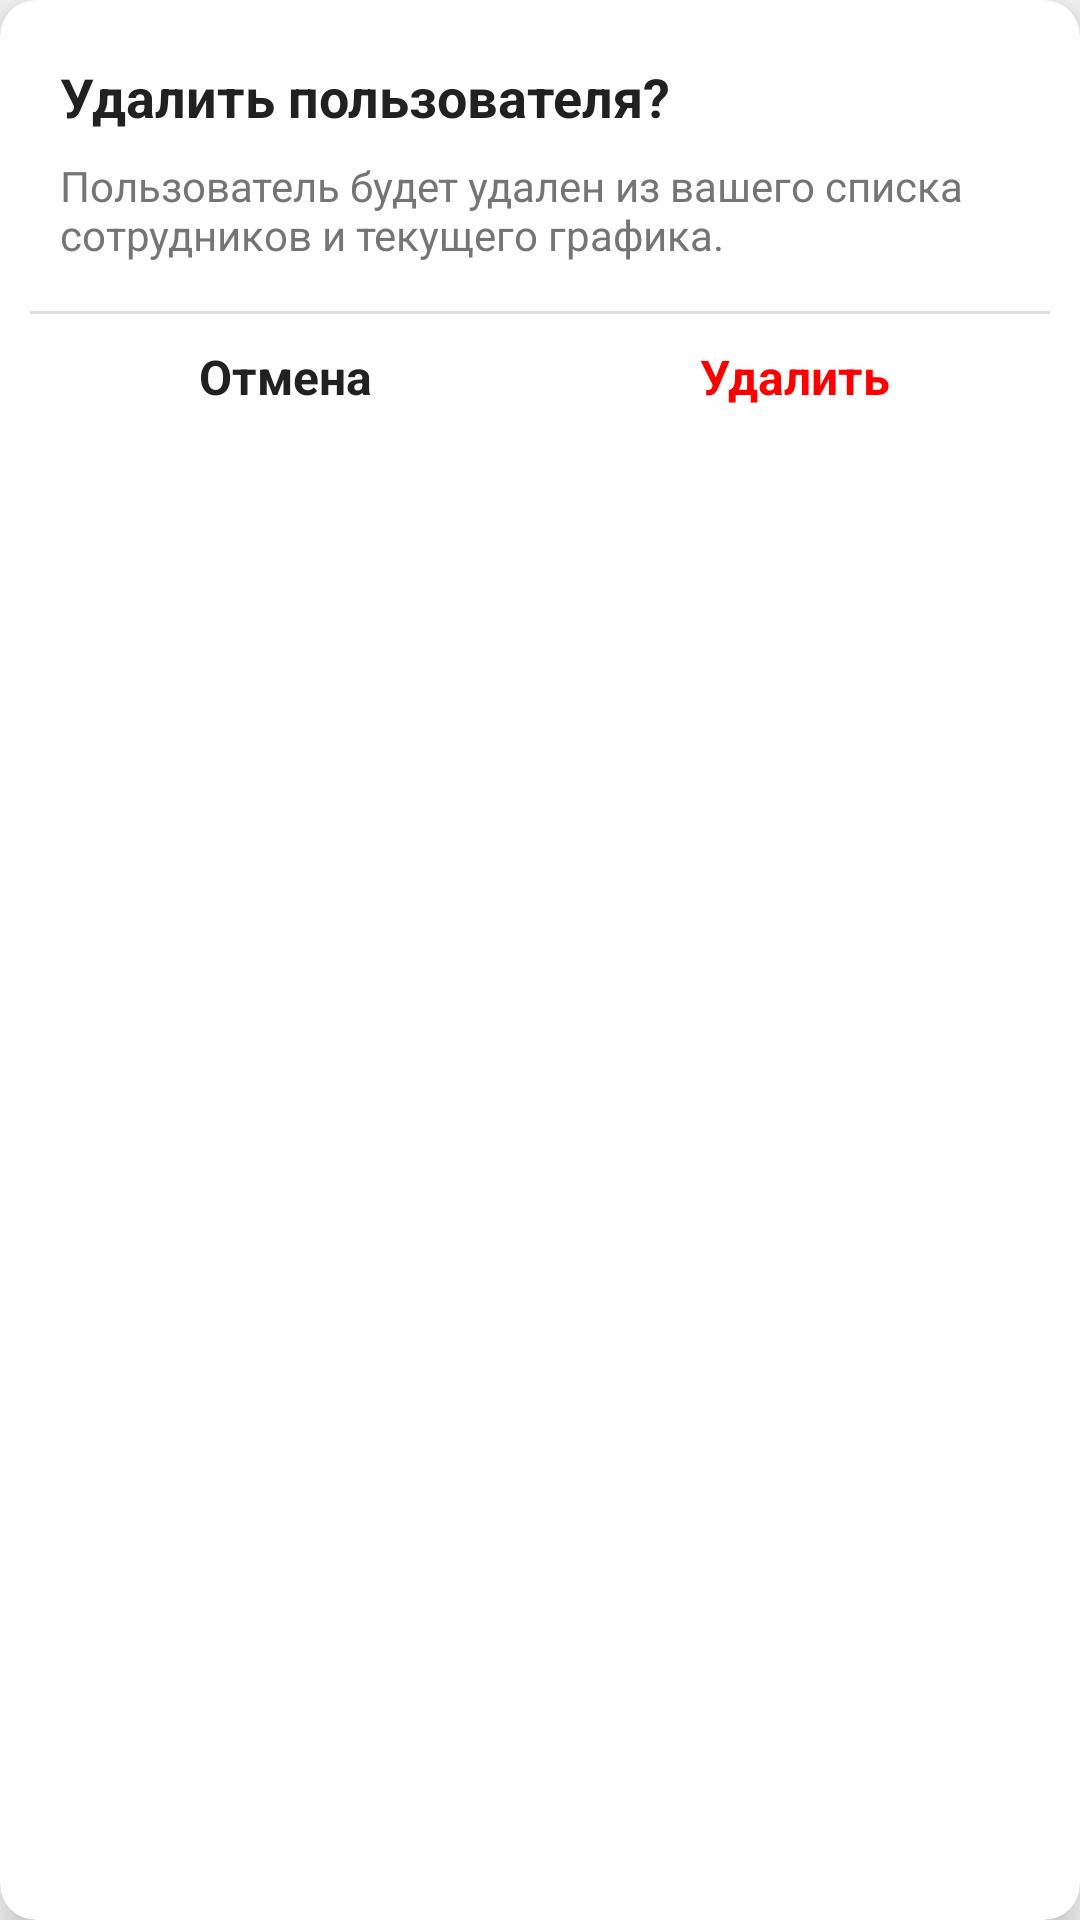

Write the Android layout XML for this screen, with the resource values it uses.
<!-- AndroidManifest.xml: application theme Theme.MyApplication -->
<!-- res/layout/delete_notification.xml -->
<?xml version="1.0" encoding="utf-8"?>
<androidx.cardview.widget.CardView
    xmlns:android="http://schemas.android.com/apk/res/android"
    xmlns:app="http://schemas.android.com/apk/res-auto"
    xmlns:tools="http://schemas.android.com/tools"
    android:id="@+id/notificationCard"
    android:layout_width="match_parent"
    android:layout_height="wrap_content"
    android:layout_marginStart="5dp"
    android:layout_marginEnd="5dp"
    android:layout_marginBottom="16dp"
    app:cardCornerRadius="12dp"
    app:cardElevation="8dp"
    app:cardBackgroundColor="@color/white">

    <LinearLayout
        android:layout_width="match_parent"
        android:layout_height="wrap_content"
        android:orientation="vertical"
        android:padding="10dp">

        
        <TextView
            android:id="@+id/titleTextView"
            android:layout_width="match_parent"
            android:layout_height="wrap_content"
            android:text="Удалить пользователя?"
            android:paddingStart="10dp"
            android:paddingTop="10dp"
            android:textColor="@color/darkest_gray"
            android:textSize="18sp"
            android:textStyle="bold"
            android:gravity="start"/>

        
        <TextView
            android:id="@+id/descriptionTextView"
            android:layout_width="match_parent"
            android:layout_height="wrap_content"
            android:layout_marginTop="8dp"
            android:paddingStart="10dp"
            android:text="Пользователь будет удален из вашего списка сотрудников и текущего графика."
            android:textColor="@color/gray"
            android:textSize="14sp"
            android:gravity="start"/>

        
        <View
            android:layout_width="match_parent"
            android:layout_height="1dp"
            android:layout_marginTop="16dp"
            android:background="@color/light_gray"/>

        
        <LinearLayout
            android:layout_width="match_parent"
            android:layout_height="wrap_content"
            android:layout_marginTop="10dp"
            android:orientation="horizontal">

            
            <TextView
                android:id="@+id/cancelButton"
                android:layout_width="0dp"
                android:layout_height="wrap_content"
                android:layout_weight="1"
                android:text="Отмена"
                android:textColor="@color/darkest_gray"
                android:textStyle="bold"
                android:textSize="16sp"
                android:padding="0dp"
                android:gravity="center"
                android:clickable="true"
                android:focusable="true"
                android:background="?attr/selectableItemBackgroundBorderless"/>

            
            <TextView
                android:id="@+id/deleteButton"
                android:layout_width="0dp"
                android:layout_height="wrap_content"
                android:layout_weight="1"
                android:text="Удалить"
                android:textStyle="bold"
                android:textColor="@color/red"
                android:textSize="16sp"
                android:padding="0dp"
                android:gravity="center"
                android:clickable="true"
                android:focusable="true"
                android:background="?attr/selectableItemBackgroundBorderless"/>
        </LinearLayout>
    </LinearLayout>
</androidx.cardview.widget.CardView>
<!-- resources referenced by this layout -->
<resources>
  <color name="darkest_gray">#212121</color>
  <color name="gray">#757575</color>
  <color name="light_gray">#E0E0E0</color>
  <color name="red">#FF0000</color>
  <color name="white">#FFFFFFFF</color>
  <style name="Theme.MyApplication" parent="Theme.AppCompat.Light.NoActionBar">
          
          <item name="colorPrimary">@color/blue</item> 
          <item name="colorPrimaryDark">@color/blue</item> 
          <item name="colorAccent">@color/blue</item> 
          
          <item name="colorControlActivated">@color/blue</item>
  
          
          <item name="android:statusBarColor">#FAFAFA</item> 
          <item name="android:windowLightStatusBar">true</item> 
  
          
          <item name="android:navigationBarColor">#FAFAFA</item> 
           --&gt;
  
          <item name="android:windowAnimationStyle">@null</item>
  
      </style>
  <color name="blue">#4A98E9</color>
</resources>
